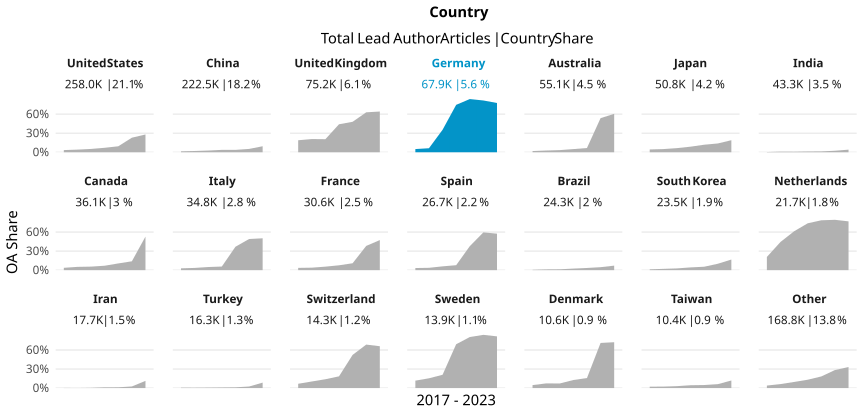

The data file committed next to this chart (first rows):
country_name_fct, cr_year, articles, cc_total, prop
United States, '17, 39426, 1345, 0.03411
United States, '18, 40637, 1679, 0.04132
United States, '19, 41147, 2145, 0.05213
United States, '20, 44574, 3134, 0.07031
United States, '21, 42193, 3970, 0.09409
United States, '22, 37172, 8528, 0.2294
United States, '23, 12868, 3604, 0.2801
China, '17, 22761, 334, 0.01467
China, '18, 28891, 572, 0.0198
China, '19, 33760, 902, 0.02672
China, '20, 37154, 1395, 0.03755
China, '21, 39103, 1456, 0.03723
China, '22, 43739, 2296, 0.05249
China, '23, 17072, 1612, 0.09442
United Kingdom, '17, 11746, 2219, 0.1889
United Kingdom, '18, 11907, 2476, 0.2079
United Kingdom, '19, 11588, 2385, 0.2058
United Kingdom, '20, 13160, 5802, 0.4409
United Kingdom, '21, 12275, 5893, 0.4801
United Kingdom, '22, 10825, 6812, 0.6293
United Kingdom, '23, 3658, 2348, 0.6419
Germany, '17, 10243, 514, 0.05018
Germany, '18, 10660, 675, 0.06332
Germany, '19, 10287, 3644, 0.3542
Germany, '20, 11595, 8662, 0.747
Germany, '21, 11587, 9713, 0.8383
Germany, '22, 9881, 8061, 0.8158
Germany, '23, 3656, 2837, 0.776
Australia, '17, 8324, 157, 0.01886
Australia, '18, 8666, 235, 0.02712
Australia, '19, 8421, 283, 0.03361
Australia, '20, 9334, 465, 0.04982
Australia, '21, 9069, 606, 0.06682
Australia, '22, 8409, 4521, 0.5376
Australia, '23, 2833, 1716, 0.6057
Japan, '17, 7909, 348, 0.044
Japan, '18, 8112, 405, 0.04993
Japan, '19, 7760, 504, 0.06495
Japan, '20, 8698, 765, 0.08795
Japan, '21, 8206, 973, 0.1186
Japan, '22, 7545, 1044, 0.1384
Japan, '23, 2549, 484, 0.1899
India, '17, 4740, 16, 0.003376
India, '18, 5287, 50, 0.009457
India, '19, 5621, 48, 0.008539
India, '20, 7617, 92, 0.01208
India, '21, 8152, 111, 0.01362
India, '22, 8981, 212, 0.02361
India, '23, 2940, 120, 0.04082
Canada, '17, 5503, 203, 0.03689
Canada, '18, 5683, 294, 0.05173
Canada, '19, 5790, 323, 0.05579
Canada, '20, 6140, 429, 0.06987
Canada, '21, 5858, 621, 0.106
Canada, '22, 5328, 744, 0.1396
Canada, '23, 1806, 955, 0.5288
Italy, '17, 5100, 148, 0.02902
Italy, '18, 5142, 181, 0.0352
Italy, '19, 5124, 252, 0.04918
Italy, '20, 6639, 378, 0.05694
... 87 more rows
